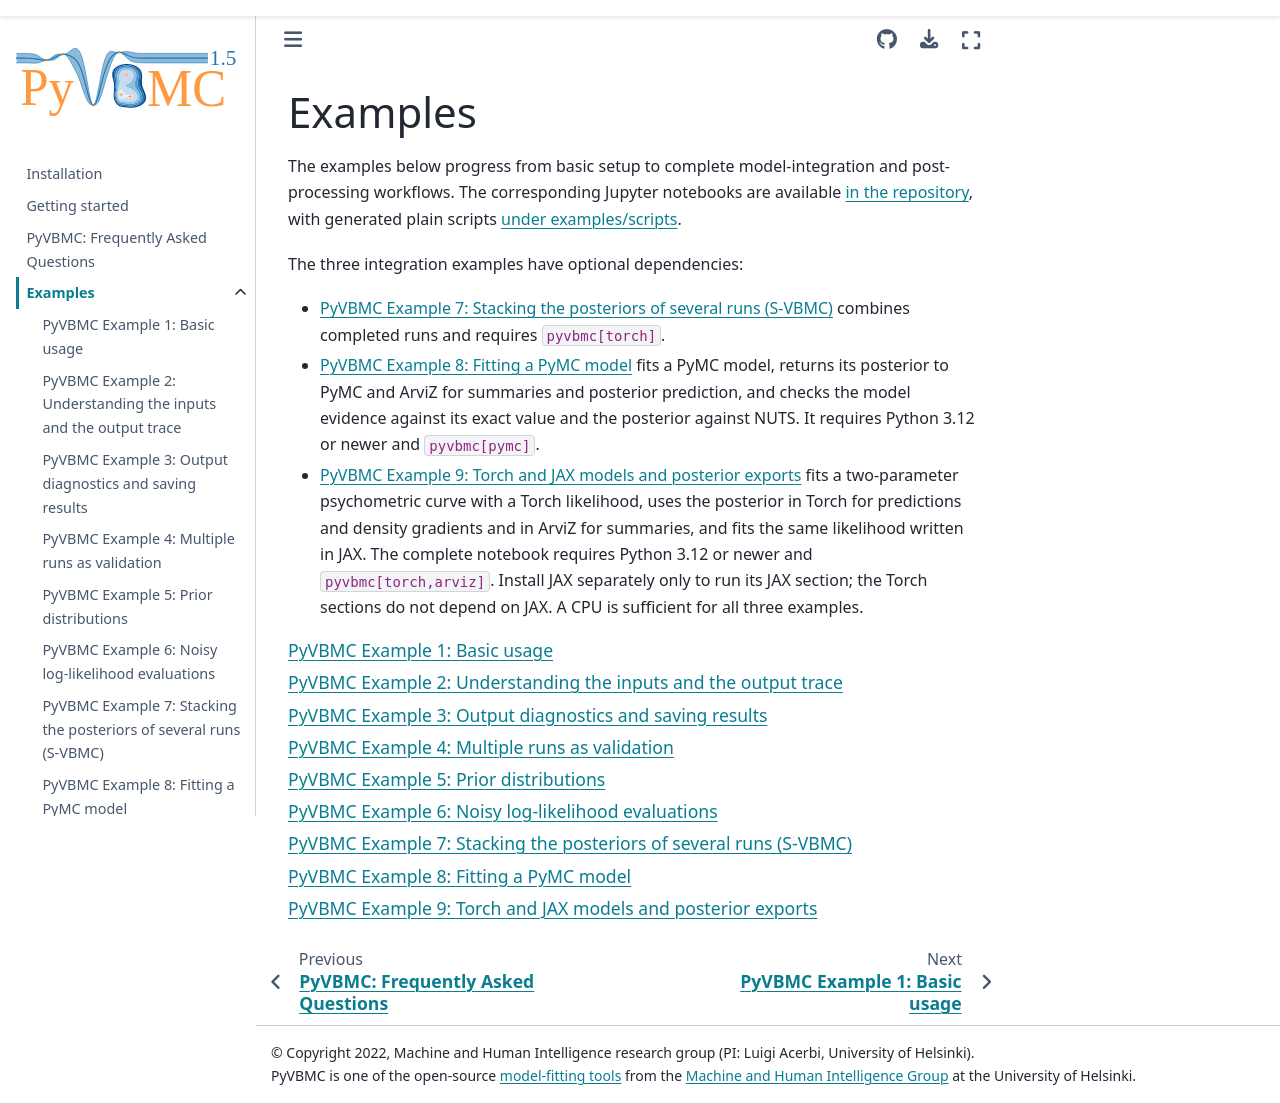

repository: acerbilab/pyvbmc · page: examples.html · generator: sphinx

********
Examples
********

Various features and use-cases are shown in the examples below. The corresponding Jupyter Notebooks are available :mainbranch:`here <examples/>`, and as plain scripts :mainbranch:`here <examples/scripts>`.

.. toctree::
   :maxdepth: 1
   :titlesonly:
   :glob:

   _examples/*
